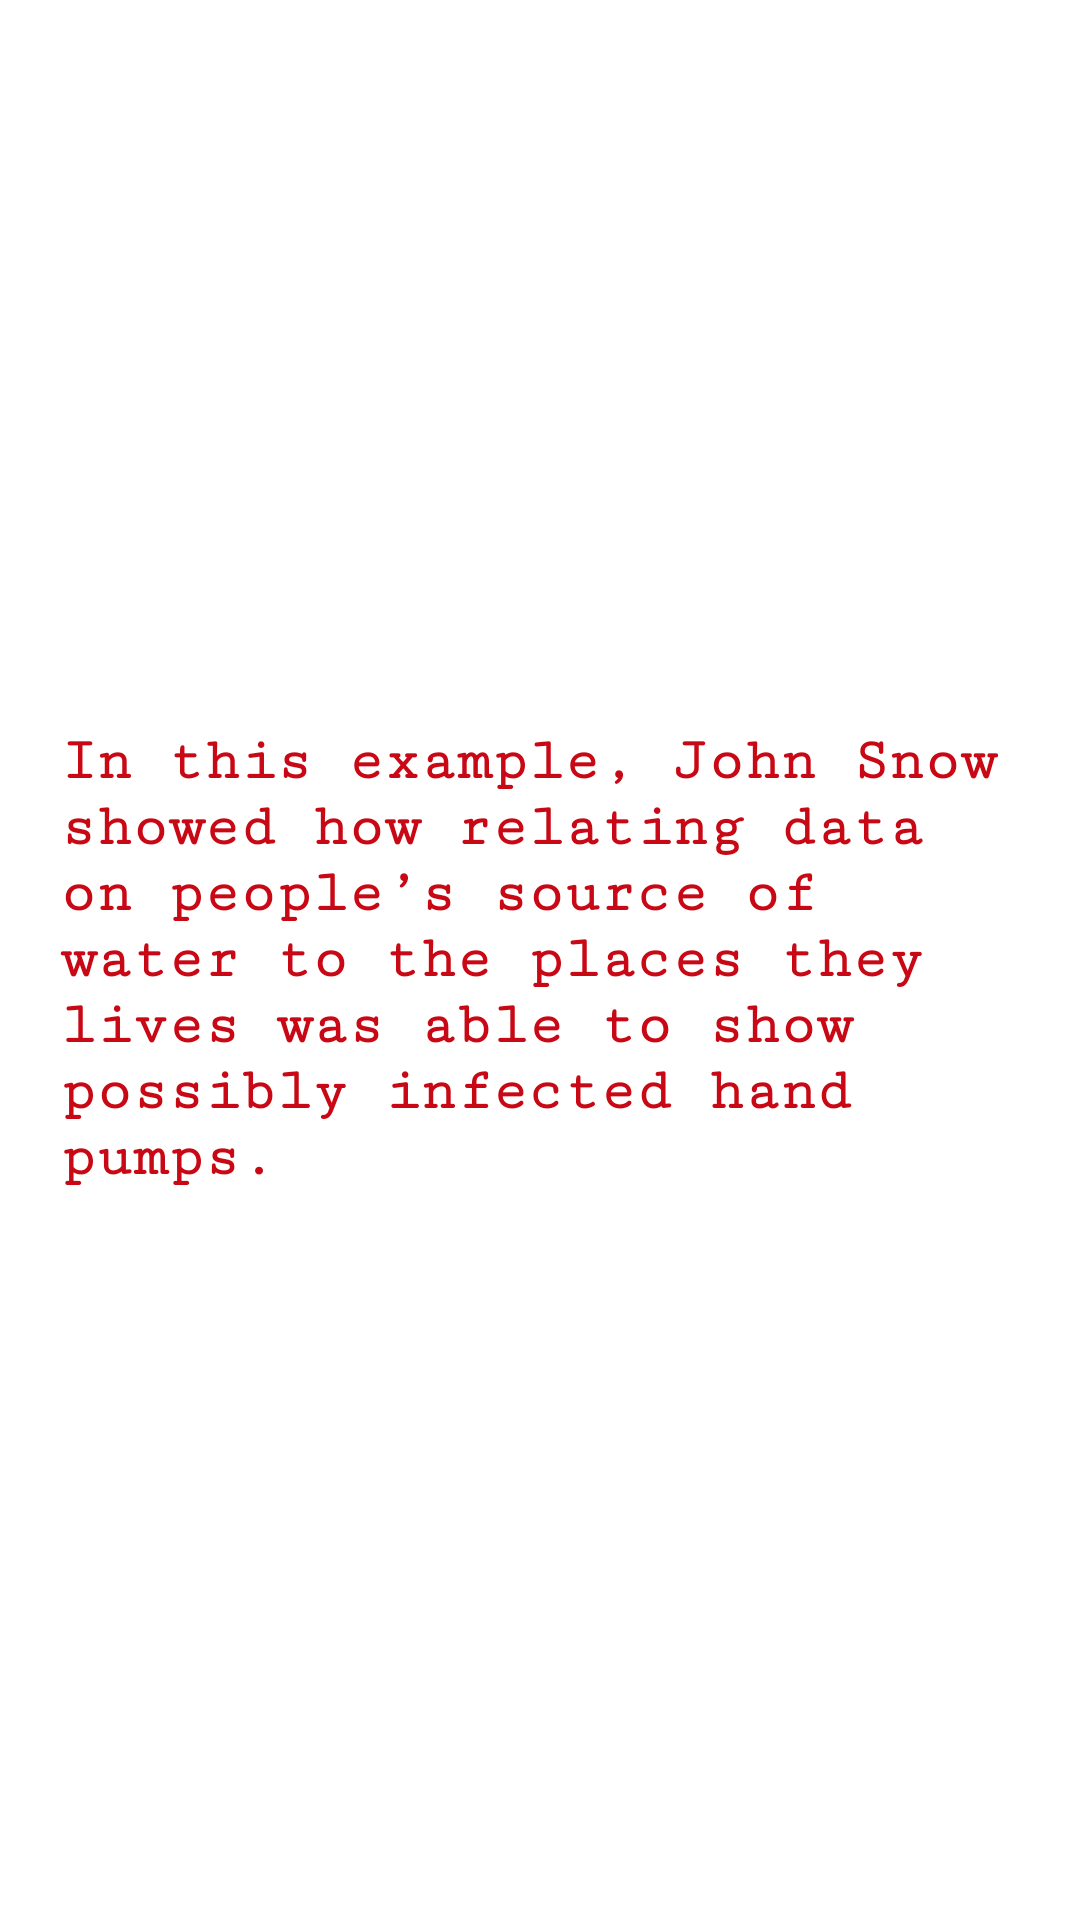

Write the Android layout XML for this screen, with the resource values it uses.
<!-- AndroidManifest.xml: application theme AppTheme -->
<!-- res/layout/slider_screen19.xml -->
<?xml version="1.0" encoding="utf-8"?>
<RelativeLayout xmlns:android="http://schemas.android.com/apk/res/android"
    android:layout_width="match_parent"
    android:layout_height="match_parent"
    android:background="@color/slider_background"
    >
    <LinearLayout
        android:layout_width="match_parent"
        android:layout_height="wrap_content"
        android:orientation="vertical"
        android:paddingBottom="30dp"
        android:paddingLeft="10dp"
        android:paddingRight="10dp"
        android:layout_centerInParent="true"
        android:paddingTop="30dp">


        <TextView
            android:id="@+id/textView2"
            android:layout_weight="0.2"
            android:layout_width="wrap_content"
            android:gravity="left"
            android:layout_height="wrap_content"
            android:fontFamily="serif-monospace"
            android:text="@string/slider_screen_19"
            android:textColor="@color/slider_text"
            android:textSize="20dp"
            android:padding="10dp"
            android:textStyle="bold" />
    </LinearLayout>
</RelativeLayout>
<!-- resources referenced by this layout -->
<resources>
  <color name="slider_background">#FFFFFF</color>
  <color name="slider_text"> #C80815</color>
  <string name="slider_screen_19">In this example, John Snow showed how relating data on people’s source of water to the places they lives was able to show possibly infected hand pumps.</string>
  <style name="AppTheme" parent="Theme.AppCompat.Light.NoActionBar">
          
          <item name="colorPrimary">#C80815</item>
          <item name="colorPrimaryDark">#C80815</item>
          <item name="colorAccent">#C80815</item>
          <item name="android:textColorPrimary">@color/white</item>
          <item name="android:colorBackground">@android:color/background_light</item>
      </style>
  <color name="white">#ffffff</color>
</resources>
